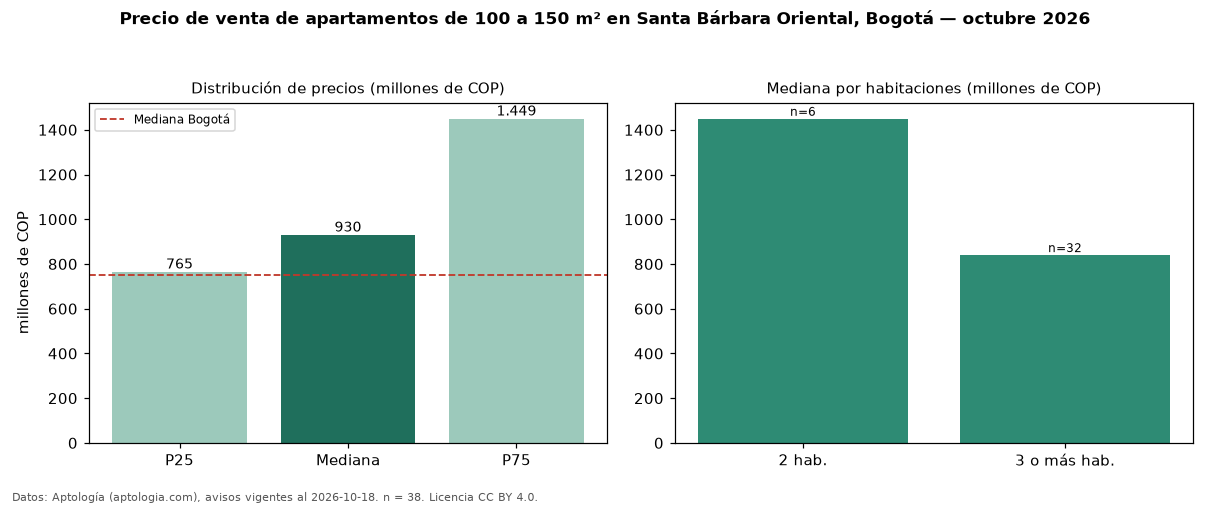

Source data for this figure (header and first rows):
seccion, metrica, valor, moneda, n
filtro, area4, de 100 a 150 m², , 38
precio, p25, 765000000, COP, 38
precio, mediana, 930000000, COP, 38
precio, p75, 1449206184, COP, 38
precio, minimo, 560000000, COP, 38
precio, maximo, 1903030174, COP, 38
m2, mediana_precio_m2, 7999408, COP, 38
m2, area_mediana_m2, 119.5, m2, 38
admin, mediana_admin_mes, 1029360, COP, 33
banos, mediana_banos, 3.0, , 
parqueadero, pct_con_parqueadero, 100.0, %, 37
estrato, estrato_mas_frecuente, 5, , 38
habitaciones, 2, 1449537196, COP, 6
habitaciones, 3+, 840000000, COP, 32
ciudad, mediana_ciudad_referencia, 750000000, COP, 
ciudad, mediana_m2_ciudad, 7261905, COP, 
fuente, fecha_datos, 2026-10-18, , 
fuente, atribucion, https://www.aptologia.com/venta/bogota/s…, , 
fuente, licencia, CC BY 4.0, , 
